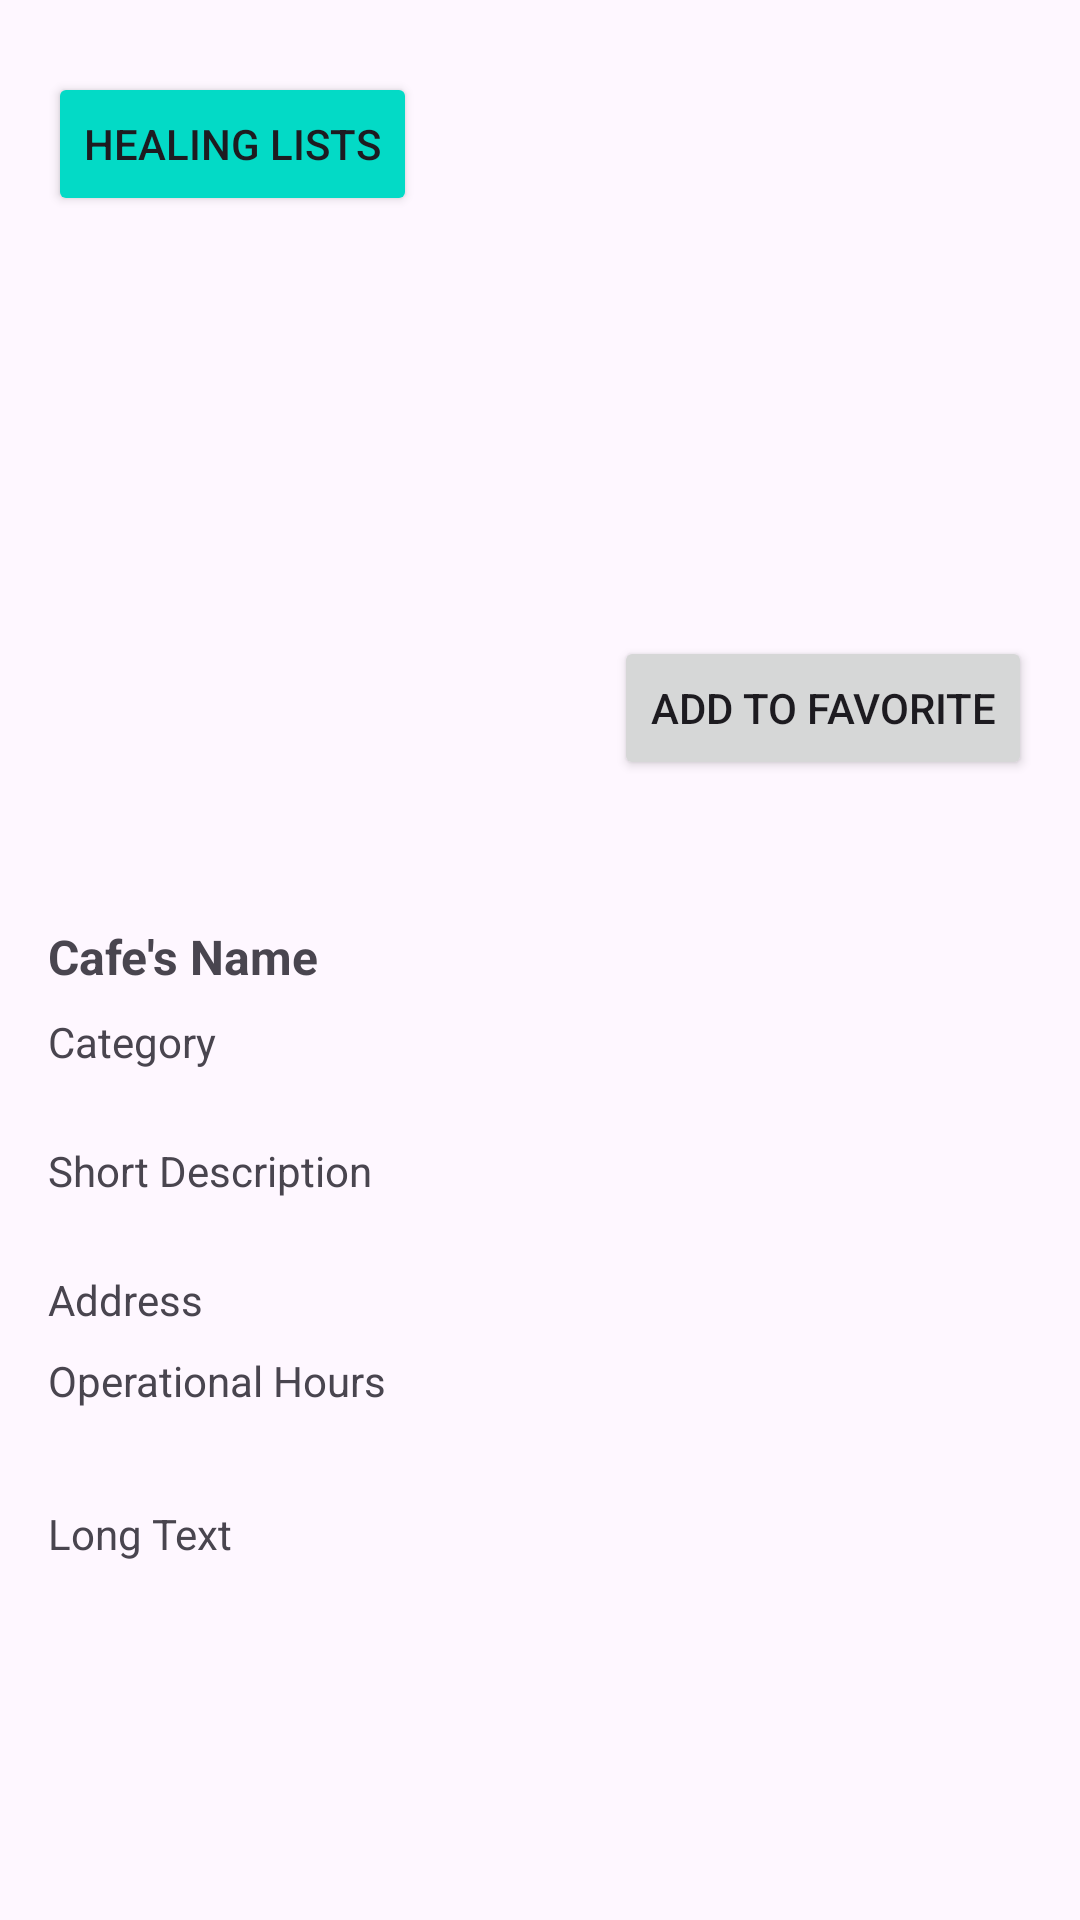

Write the Android layout XML for this screen, with the resource values it uses.
<!-- AndroidManifest.xml: application theme Theme.HealingYuk -->
<!-- res/layout/activity_healing_details.xml -->
<?xml version="1.0" encoding="utf-8"?>
<androidx.constraintlayout.widget.ConstraintLayout xmlns:android="http://schemas.android.com/apk/res/android"
    xmlns:app="http://schemas.android.com/apk/res-auto"
    xmlns:tools="http://schemas.android.com/tools"
    android:id="@+id/main"
    android:layout_width="match_parent"
    android:layout_height="match_parent"
    tools:context=".HealingDetailsActivity">

    <ImageView
        android:id="@+id/imgPhoto"
        android:layout_width="0dp"
        android:layout_height="200dp"
        android:layout_marginTop="20dp"
        android:scaleType="centerCrop"
        app:layout_constraintEnd_toEndOf="parent"
        app:layout_constraintStart_toStartOf="parent"
        app:layout_constraintTop_toBottomOf="@+id/btnBack"
        tools:srcCompat="@tools:sample/avatars" />

    <TextView
        android:id="@+id/txtName"
        android:layout_width="0dp"
        android:layout_height="wrap_content"
        android:layout_marginStart="16dp"
        android:layout_marginTop="16dp"
        android:layout_marginEnd="16dp"
        android:text="Cafe's Name"
        android:textAlignment="viewStart"
        android:textSize="16sp"
        android:textStyle="bold"
        app:layout_constraintEnd_toEndOf="parent"
        app:layout_constraintStart_toStartOf="parent"
        app:layout_constraintTop_toBottomOf="@+id/imgPhoto" />

    <TextView
        android:id="@+id/txtCategory"
        android:layout_width="0dp"
        android:layout_height="wrap_content"
        android:layout_marginStart="16dp"
        android:layout_marginTop="8dp"
        android:layout_marginEnd="16dp"
        android:text="Category"
        app:layout_constraintEnd_toEndOf="parent"
        app:layout_constraintStart_toStartOf="parent"
        app:layout_constraintTop_toBottomOf="@+id/txtName" />

    <TextView
        android:id="@+id/txtShort"
        android:layout_width="0dp"
        android:layout_height="wrap_content"
        android:layout_marginStart="16dp"
        android:layout_marginTop="24dp"
        android:layout_marginEnd="16dp"
        android:text="Short Description "
        app:layout_constraintEnd_toEndOf="parent"
        app:layout_constraintHorizontal_bias="1.0"
        app:layout_constraintStart_toStartOf="parent"
        app:layout_constraintTop_toBottomOf="@+id/txtCategory" />

    <TextView
        android:id="@+id/txtaddress"
        android:layout_width="0dp"
        android:layout_height="wrap_content"
        android:layout_marginStart="16dp"
        android:layout_marginTop="24dp"
        android:layout_marginEnd="16dp"
        android:text="Address"
        app:layout_constraintEnd_toEndOf="parent"
        app:layout_constraintStart_toStartOf="parent"
        app:layout_constraintTop_toBottomOf="@+id/txtShort" />

    <TextView
        android:id="@+id/txtHour"
        android:layout_width="0dp"
        android:layout_height="wrap_content"
        android:layout_marginStart="16dp"
        android:layout_marginTop="8dp"
        android:layout_marginEnd="16dp"
        android:text="Operational Hours"
        app:layout_constraintEnd_toEndOf="parent"
        app:layout_constraintStart_toStartOf="parent"
        app:layout_constraintTop_toBottomOf="@+id/txtaddress" />

    <TextView
        android:id="@+id/txtLong"
        android:layout_width="0dp"
        android:layout_height="wrap_content"
        android:layout_marginStart="16dp"
        android:layout_marginTop="32dp"
        android:layout_marginEnd="16dp"
        android:text="Long Text"
        app:layout_constraintEnd_toEndOf="parent"
        app:layout_constraintStart_toStartOf="parent"
        app:layout_constraintTop_toBottomOf="@+id/txtHour" />

    <Button
        android:id="@+id/btnFav"
        android:layout_width="wrap_content"
        android:layout_height="wrap_content"
        android:layout_marginEnd="16dp"
        android:layout_marginBottom="32dp"
        android:text="Add to Favorite"
        app:icon="@drawable/baseline_add_24"
        app:layout_constraintBottom_toBottomOf="@+id/imgPhoto"
        app:layout_constraintEnd_toEndOf="parent" />

    <Button
        android:id="@+id/btnBack"
        android:layout_width="wrap_content"
        android:layout_height="wrap_content"
        android:layout_marginStart="16dp"
        android:layout_marginTop="24dp"
        android:backgroundTint="@color/my_custom_secondary"
        android:text="Healing Lists"
        app:icon="@drawable/baseline_arrow_back_24"
        app:layout_constraintStart_toStartOf="parent"
        app:layout_constraintTop_toTopOf="parent" />
</androidx.constraintlayout.widget.ConstraintLayout>
<!-- resources referenced by this layout -->
<resources>
  <color name="my_custom_secondary">#03DAC6</color>
  <style name="Theme.HealingYuk" parent="Theme.Material3.DayNight.NoActionBar">
          <item name="colorPrimary">@color/my_custom_primary</item>
          <item name="colorPrimaryVariant">@color/my_custom_primary_variant</item>
          <item name="colorOnPrimary">@color/my_custom_on_primary</item>
  
          <item name="colorSecondary">@color/my_custom_secondary</item>
          <item name="colorSecondaryVariant">@color/my_custom_secondary_variant</item>
          <item name="colorOnSecondary">@color/my_custom_on_secondary</item>
  
          <item name="android:statusBarColor">?attr/colorPrimaryVariant</item>
      </style>
  <color name="my_custom_primary">#6200EE</color>
  <color name="my_custom_primary_variant">#3700B3</color>
  <color name="my_custom_on_primary">#FFFFFF</color>
  <color name="my_custom_secondary_variant">#018786</color>
  <color name="my_custom_on_secondary">#000000</color>
</resources>
